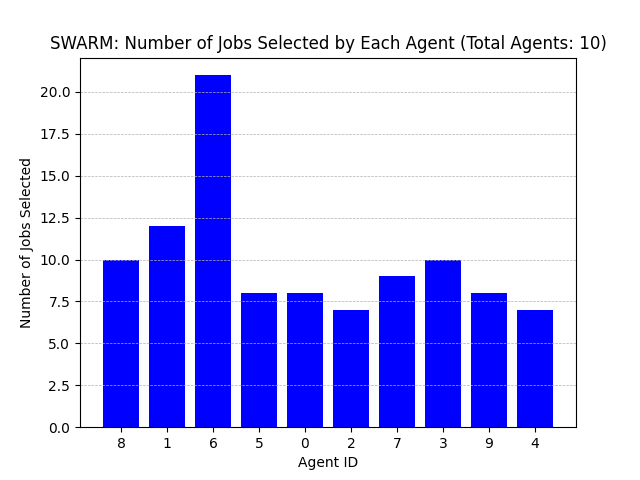

Data behind this chart, as committed beside it:
Agent ID, Number of Jobs Selected
8, 10
1, 12
6, 21
5, 8
0, 8
2, 7
7, 9
3, 10
9, 8
4, 7
